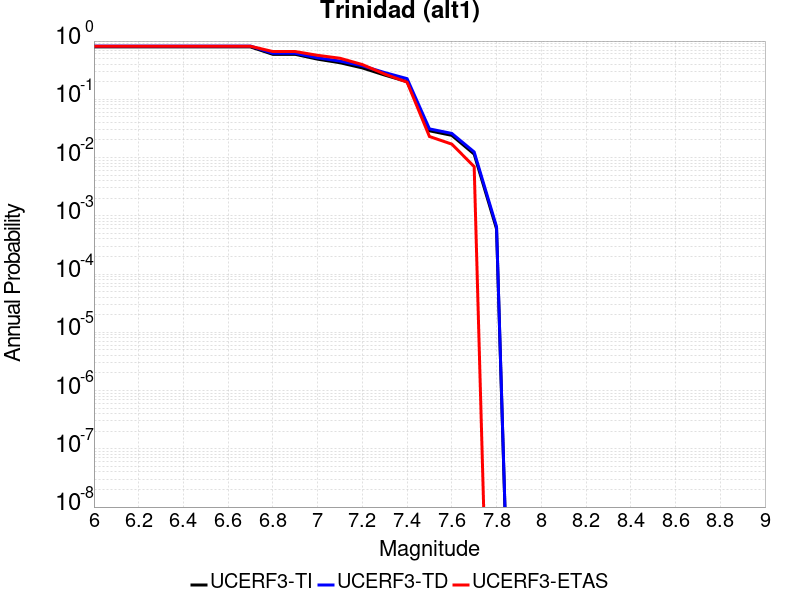

Source data for this figure (header and first rows):
Magnitude, UCERF3-TI Prob, UCERF3-TD Prob, UCERF3-ETAS Prob
6.0, 0.7928, 0.8203, 0.814
6.1, 0.7928, 0.8203, 0.814
6.2, 0.7928, 0.8203, 0.814
6.3, 0.7928, 0.8203, 0.814
6.4, 0.7928, 0.8203, 0.814
6.5, 0.7928, 0.8203, 0.814
6.6, 0.7928, 0.8203, 0.814
6.7, 0.7928, 0.8203, 0.814
6.8, 0.5918, 0.6163, 0.661
6.9, 0.5918, 0.6163, 0.661
7.0, 0.4888, 0.516, 0.569
7.1, 0.4245, 0.4535, 0.507
7.2, 0.346, 0.3761, 0.395
7.3, 0.2607, 0.2877, 0.271
7.4, 0.2011, 0.2264, 0.197
7.5, 0.02883, 0.03105, 0.023
7.6, 0.02407, 0.02597, 0.017
7.7, 0.01146, 0.01248, 0.007
7.8, 5.9665646E-4, 6.5051886E-4, 0.0
